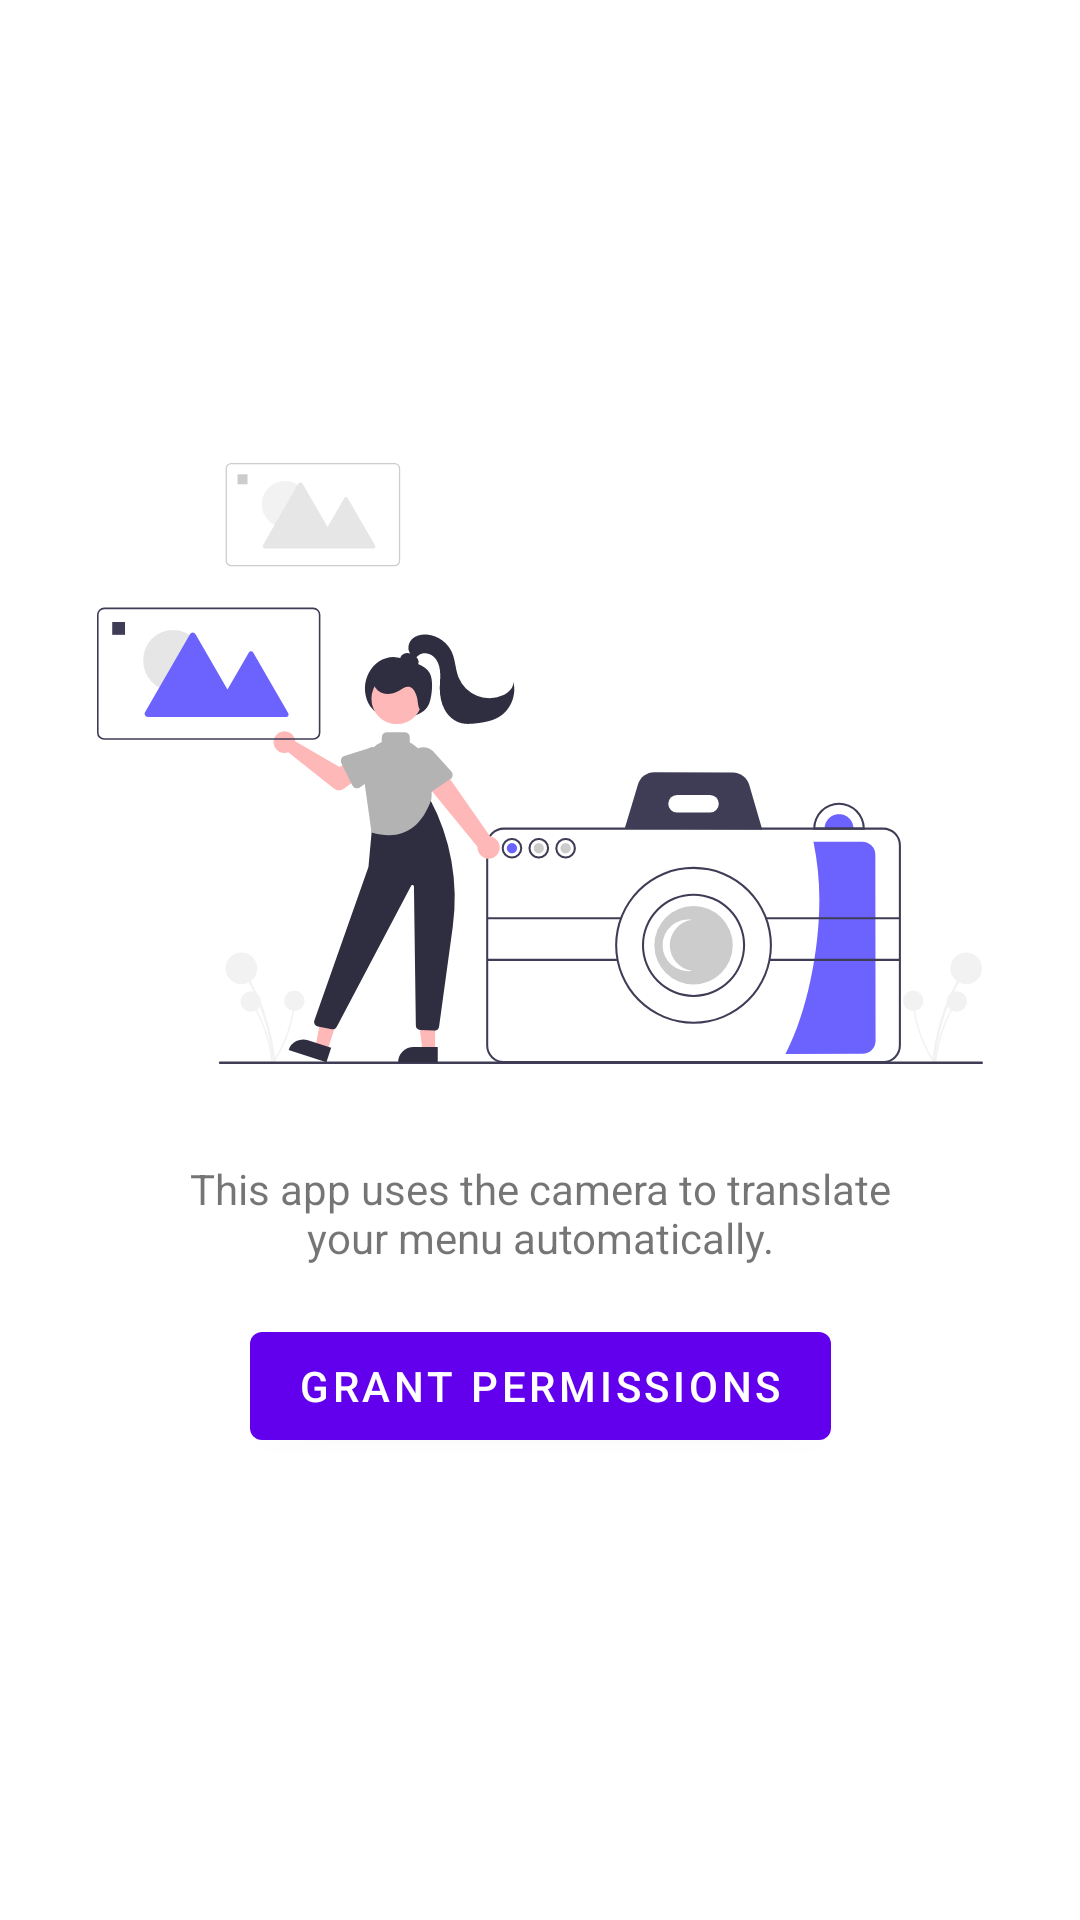

Android layout source for this screen:
<!-- AndroidManifest.xml: application theme Theme.MenuDetector -->
<!-- res/layout/fragment_scan_permissions.xml -->
<?xml version="1.0" encoding="utf-8"?>
<androidx.constraintlayout.widget.ConstraintLayout
    xmlns:android="http://schemas.android.com/apk/res/android"
    xmlns:app="http://schemas.android.com/apk/res-auto"
    android:layout_width="match_parent"
    android:layout_height="match_parent">

    <androidx.constraintlayout.widget.ConstraintLayout
        android:layout_width="wrap_content"
        android:layout_height="wrap_content"
        app:layout_constraintBottom_toBottomOf="parent"
        app:layout_constraintEnd_toEndOf="parent"
        app:layout_constraintStart_toStartOf="parent"
        app:layout_constraintTop_toTopOf="parent">

        <androidx.appcompat.widget.AppCompatImageView
            android:id="@+id/image"
            android:layout_width="match_parent"
            android:layout_height="wrap_content"
            android:layout_marginHorizontal="32dp"
            android:adjustViewBounds="true"
            android:paddingBottom="32dp"
            app:layout_constraintBottom_toTopOf="@id/text"
            app:layout_constraintEnd_toEndOf="parent"
            app:layout_constraintStart_toStartOf="parent"
            app:layout_constraintTop_toTopOf="parent"
            app:srcCompat="@drawable/img_camera" />

        <TextView
            android:id="@+id/text"
            android:layout_width="0dp"
            android:layout_height="wrap_content"
            android:gravity="center"
            android:paddingBottom="16dp"
            android:text="This app uses the camera to translate your menu automatically."
            app:layout_constraintEnd_toEndOf="parent"
            app:layout_constraintStart_toStartOf="parent"
            app:layout_constraintTop_toBottomOf="@id/image"
            app:layout_constraintWidth_percent="0.67" />

        <com.google.android.material.button.MaterialButton
            android:id="@+id/button"
            android:layout_width="wrap_content"
            android:layout_height="wrap_content"
            android:text="Grant permissions"
            app:layout_constraintEnd_toEndOf="parent"
            app:layout_constraintStart_toStartOf="parent"
            app:layout_constraintTop_toBottomOf="@id/text" />

    </androidx.constraintlayout.widget.ConstraintLayout>

</androidx.constraintlayout.widget.ConstraintLayout>
<!-- resources referenced by this layout -->
<resources>
  <!-- drawable img_camera: vector/xml drawable (drawable, 12036 chars, omitted) -->
  <style name="Theme.MenuDetector" parent="Theme.MaterialComponents.DayNight.NoActionBar">
          
          <item name="colorPrimary">@color/purple_500</item>
          <item name="colorPrimaryVariant">@color/purple_700</item>
          <item name="colorOnPrimary">@color/white</item>
  
          
          <item name="colorSecondary">@color/teal_200</item>
          <item name="colorSecondaryVariant">@color/teal_700</item>
          <item name="colorOnSecondary">@color/black</item>
  
          
          <item name="android:statusBarColor">?attr/colorPrimaryVariant</item>
      </style>
  <!-- not gathered from this repository: default colours our renderer supplied (Android Studio template values) -->
  <color name="purple_500">#FF6200EE</color>
  <color name="purple_700">#FF3700B3</color>
  <color name="teal_200">#FF03DAC5</color>
  <color name="teal_700">#FF018786</color>
  <color name="black">#FF000000</color>
  <color name="white">#FFFFFFFF</color>
</resources>
